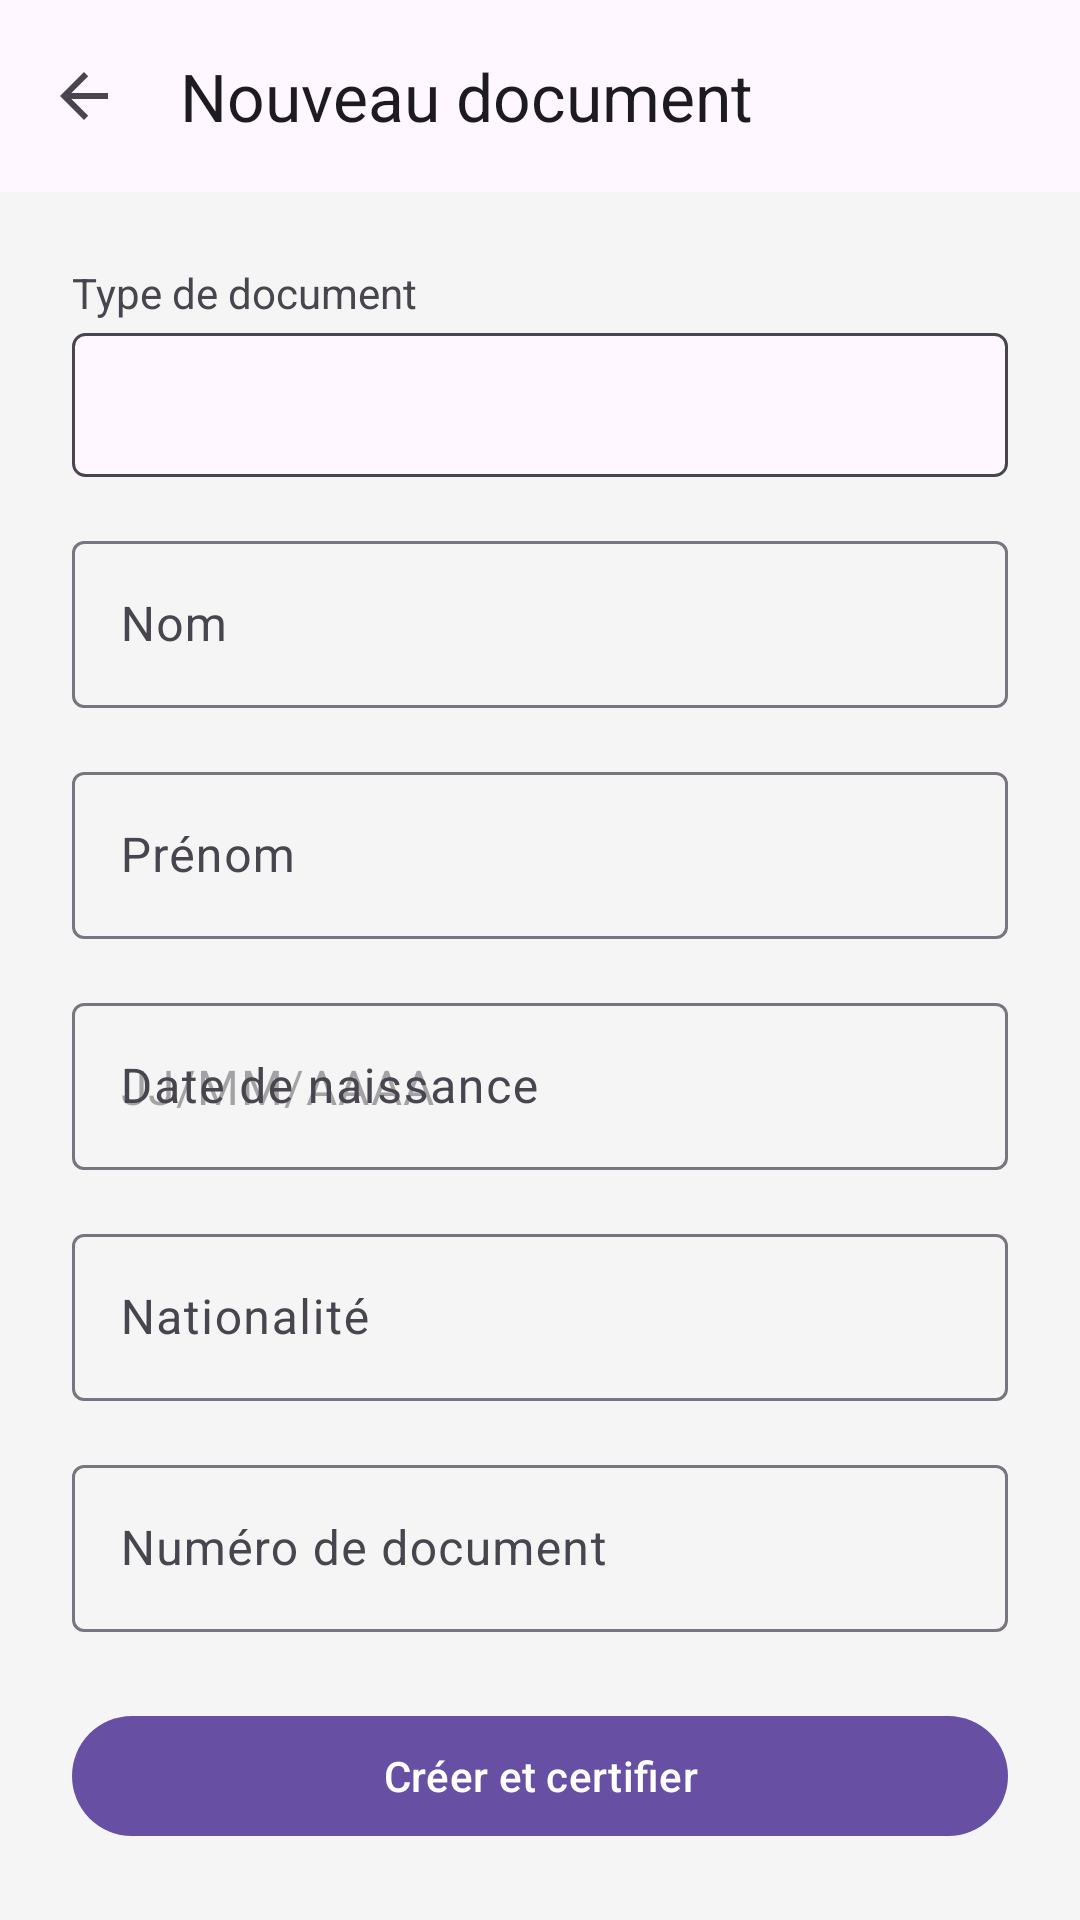

Produce the Android XML layout that renders to this screen, including the resource entries it uses.
<!-- AndroidManifest.xml: application theme Theme.IdentityWallet -->
<!-- res/layout/activity_create_credential.xml -->
<?xml version="1.0" encoding="utf-8"?>
<LinearLayout xmlns:android="http://schemas.android.com/apk/res/android"
    xmlns:app="http://schemas.android.com/apk/res-auto"
    android:layout_width="match_parent"
    android:layout_height="match_parent"
    android:orientation="vertical"
    android:background="@color/card_bg">

    <com.google.android.material.appbar.MaterialToolbar
        android:id="@+id/toolbar"
        android:layout_width="match_parent"
        android:layout_height="?attr/actionBarSize"
        android:background="?attr/colorSurface"
        app:title="Nouveau document"
        app:titleTextAppearance="@style/TextAppearance.Material3.TitleLarge"
        app:navigationIcon="?attr/homeAsUpIndicator"
        app:navigationContentDescription="Retour" />

    <ScrollView
        android:layout_width="match_parent"
        android:layout_height="match_parent"
        android:padding="24dp"
        android:fillViewport="true">

        <LinearLayout
            android:layout_width="match_parent"
            android:layout_height="wrap_content"
            android:orientation="vertical">

            <TextView
                android:layout_width="match_parent"
                android:layout_height="wrap_content"
                android:text="Type de document"
                android:textSize="14sp"
                android:textColor="?android:attr/textColorSecondary"
                android:layout_marginBottom="4dp" />

            <Spinner
                android:id="@+id/spinner_type"
                android:layout_width="match_parent"
                android:layout_height="48dp"
                android:background="@drawable/outline_bg"
                android:paddingStart="12dp"
                android:paddingEnd="12dp"
                android:layout_marginBottom="16dp" />

            <com.google.android.material.textfield.TextInputLayout
                android:id="@+id/layout_nom"
                style="@style/Widget.Material3.TextInputLayout.OutlinedBox"
                android:layout_width="match_parent"
                android:layout_height="wrap_content"
                android:layout_marginBottom="16dp"
                android:hint="Nom">

                <com.google.android.material.textfield.TextInputEditText
                    android:id="@+id/edit_nom"
                    android:layout_width="match_parent"
                    android:layout_height="wrap_content"
                    android:inputType="textPersonName" />
            </com.google.android.material.textfield.TextInputLayout>

            <com.google.android.material.textfield.TextInputLayout
                android:id="@+id/layout_prenom"
                style="@style/Widget.Material3.TextInputLayout.OutlinedBox"
                android:layout_width="match_parent"
                android:layout_height="wrap_content"
                android:layout_marginBottom="16dp"
                android:hint="Prénom">

                <com.google.android.material.textfield.TextInputEditText
                    android:id="@+id/edit_prenom"
                    android:layout_width="match_parent"
                    android:layout_height="wrap_content"
                    android:inputType="textPersonName" />
            </com.google.android.material.textfield.TextInputLayout>

            <com.google.android.material.textfield.TextInputLayout
                android:id="@+id/layout_date_naissance"
                style="@style/Widget.Material3.TextInputLayout.OutlinedBox"
                android:layout_width="match_parent"
                android:layout_height="wrap_content"
                android:layout_marginBottom="16dp"
                android:hint="Date de naissance">

                <com.google.android.material.textfield.TextInputEditText
                    android:id="@+id/edit_date_naissance"
                    android:layout_width="match_parent"
                    android:layout_height="wrap_content"
                    android:hint="JJ/MM/AAAA"
                    android:inputType="date" />
            </com.google.android.material.textfield.TextInputLayout>

            <com.google.android.material.textfield.TextInputLayout
                android:id="@+id/layout_nationalite"
                style="@style/Widget.Material3.TextInputLayout.OutlinedBox"
                android:layout_width="match_parent"
                android:layout_height="wrap_content"
                android:layout_marginBottom="16dp"
                android:hint="Nationalité">

                <com.google.android.material.textfield.TextInputEditText
                    android:id="@+id/edit_nationalite"
                    android:layout_width="match_parent"
                    android:layout_height="wrap_content"
                    android:inputType="text" />
            </com.google.android.material.textfield.TextInputLayout>

            <com.google.android.material.textfield.TextInputLayout
                android:id="@+id/layout_numero_document"
                style="@style/Widget.Material3.TextInputLayout.OutlinedBox"
                android:layout_width="match_parent"
                android:layout_height="wrap_content"
                android:layout_marginBottom="16dp"
                android:hint="Numéro de document">

                <com.google.android.material.textfield.TextInputEditText
                    android:id="@+id/edit_numero_document"
                    android:layout_width="match_parent"
                    android:layout_height="wrap_content"
                    android:inputType="number" />
            </com.google.android.material.textfield.TextInputLayout>

            <com.google.android.material.button.MaterialButton
                android:id="@+id/button_create"
                android:layout_width="match_parent"
                android:layout_height="wrap_content"
                android:layout_marginTop="8dp"
                android:text="Créer et certifier" />

            <ProgressBar
                android:id="@+id/progress_bar"
                android:layout_width="wrap_content"
                android:layout_height="wrap_content"
                android:layout_gravity="center"
                android:layout_marginTop="16dp"
                android:visibility="gone" />

        </LinearLayout>
    </ScrollView>

</LinearLayout>
<!-- resources referenced by this layout -->
<resources>
  <color name="card_bg">#F5F5F5</color>
  <!-- drawable outline_bg (drawable) -->
  <shape xmlns:android="http://schemas.android.com/apk/res/android" android:shape="rectangle">
      <solid android:color="?attr/colorSurface" />
      <stroke android:width="1dp" android:color="?android:attr/textColorTertiary" />
      <corners android:radius="4dp" />
  </shape>
  <style name="Theme.IdentityWallet" parent="Base.Theme.IdentityWallet" />
  <style name="Base.Theme.IdentityWallet" parent="Theme.Material3.DayNight.NoActionBar">
          
          
      </style>
</resources>
